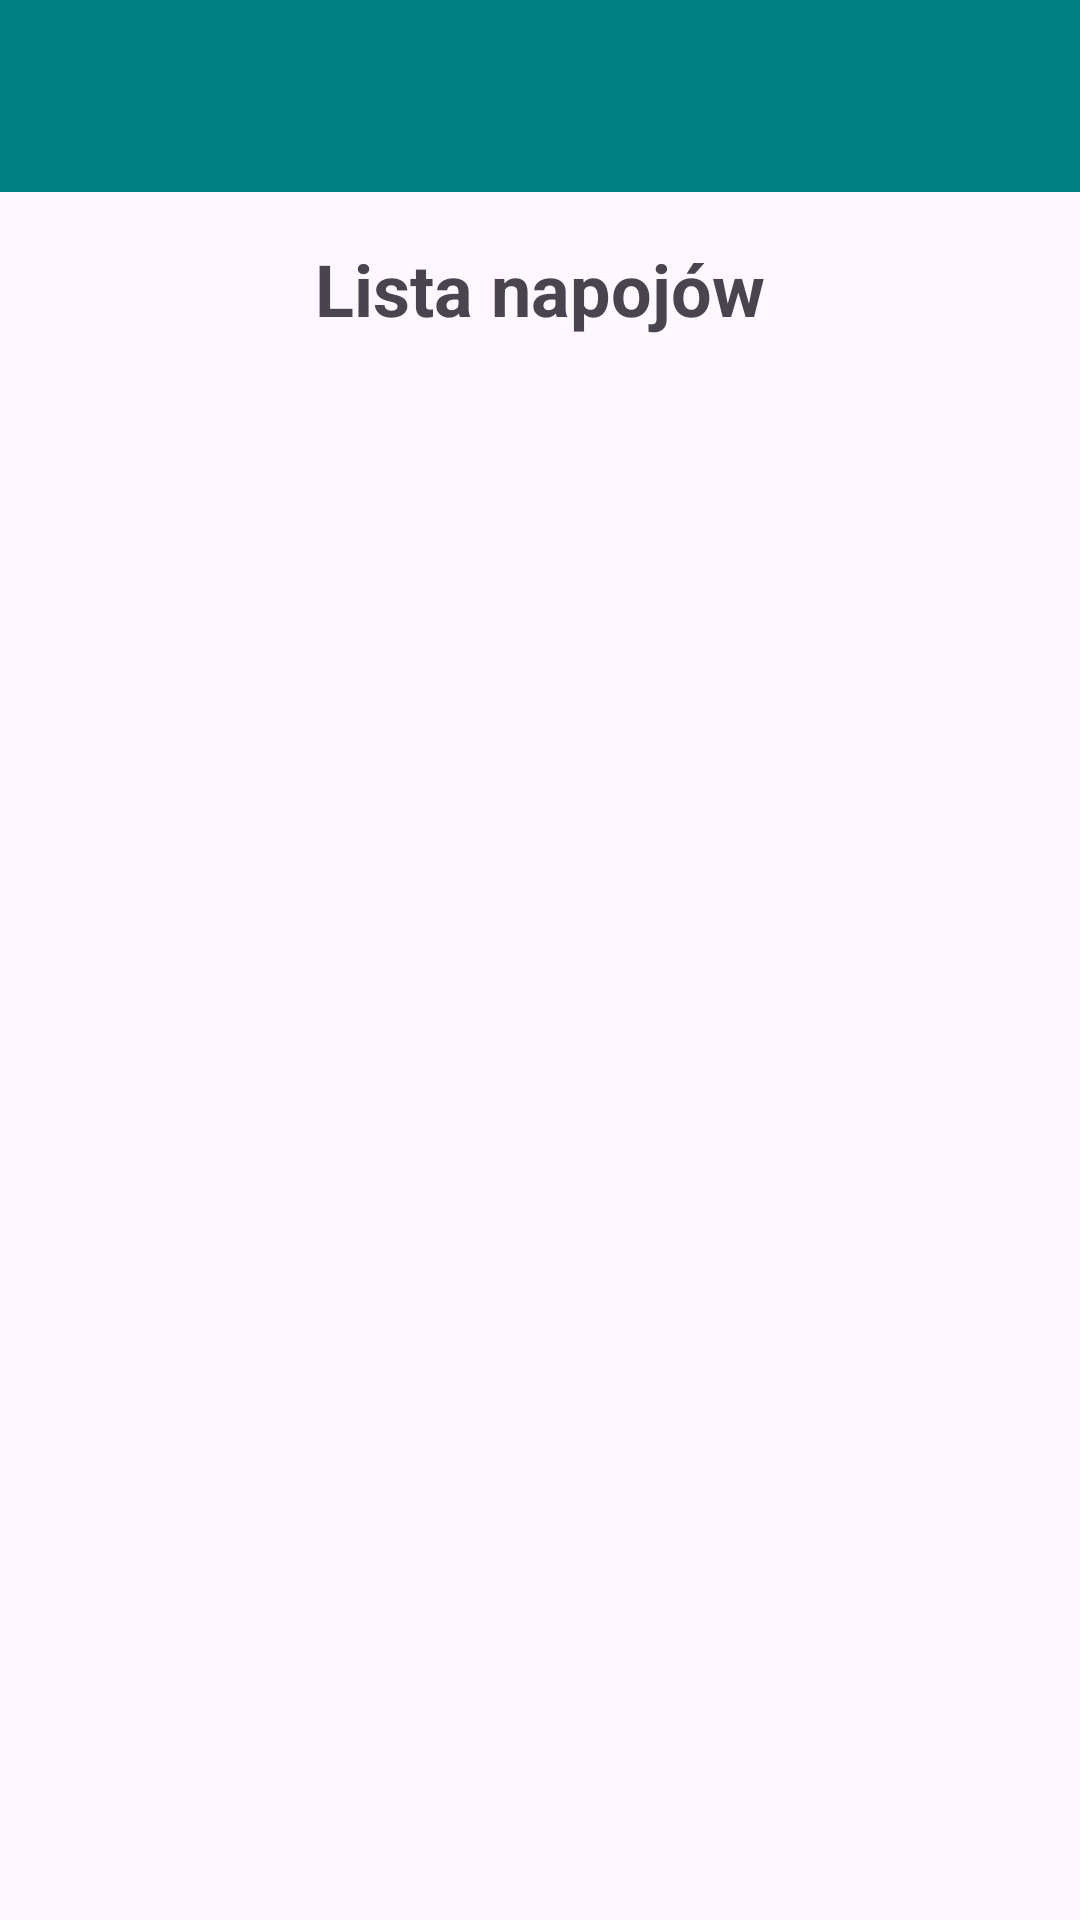

Here is an Android app screen rendered from its layout file. Give the layout XML and the strings, colors and styles it references.
<!-- AndroidManifest.xml: application theme Theme.Kawiarenka -->
<!-- res/layout/activity_drinks.xml -->
<?xml version="1.0" encoding="utf-8"?>
<LinearLayout
    xmlns:android="http://schemas.android.com/apk/res/android"
    android:layout_width="match_parent"
    android:layout_height="match_parent"
    android:orientation="vertical">

    <androidx.appcompat.widget.Toolbar
        android:id="@+id/toolbar"
        android:layout_width="match_parent"
        android:layout_height="wrap_content"
        android:background="@color/primary"
        android:theme="@style/ThemeOverlay.AppCompat.Dark.ActionBar"
        android:popupTheme="@style/ThemeOverlay.AppCompat.Light" />

    <TextView
        android:id="@+id/header"
        android:layout_width="wrap_content"
        android:layout_height="wrap_content"
        android:text="Lista napojów"
        android:textSize="24sp"
        android:textStyle="bold"
        android:layout_gravity="center_horizontal"
        android:paddingBottom="16dp"
        android:paddingTop="16dp" />

    <androidx.recyclerview.widget.RecyclerView
        android:id="@+id/recyclerViewDrinks"
        android:layout_width="match_parent"
        android:layout_height="match_parent" />
</LinearLayout>
<!-- resources referenced by this layout -->
<resources>
  <color name="primary">#008080</color>
  <style name="Theme.Kawiarenka" parent="Base.Theme.Kawiarenka" />
  <style name="Base.Theme.Kawiarenka" parent="Theme.Material3.DayNight.NoActionBar">
          
          
      </style>
</resources>
